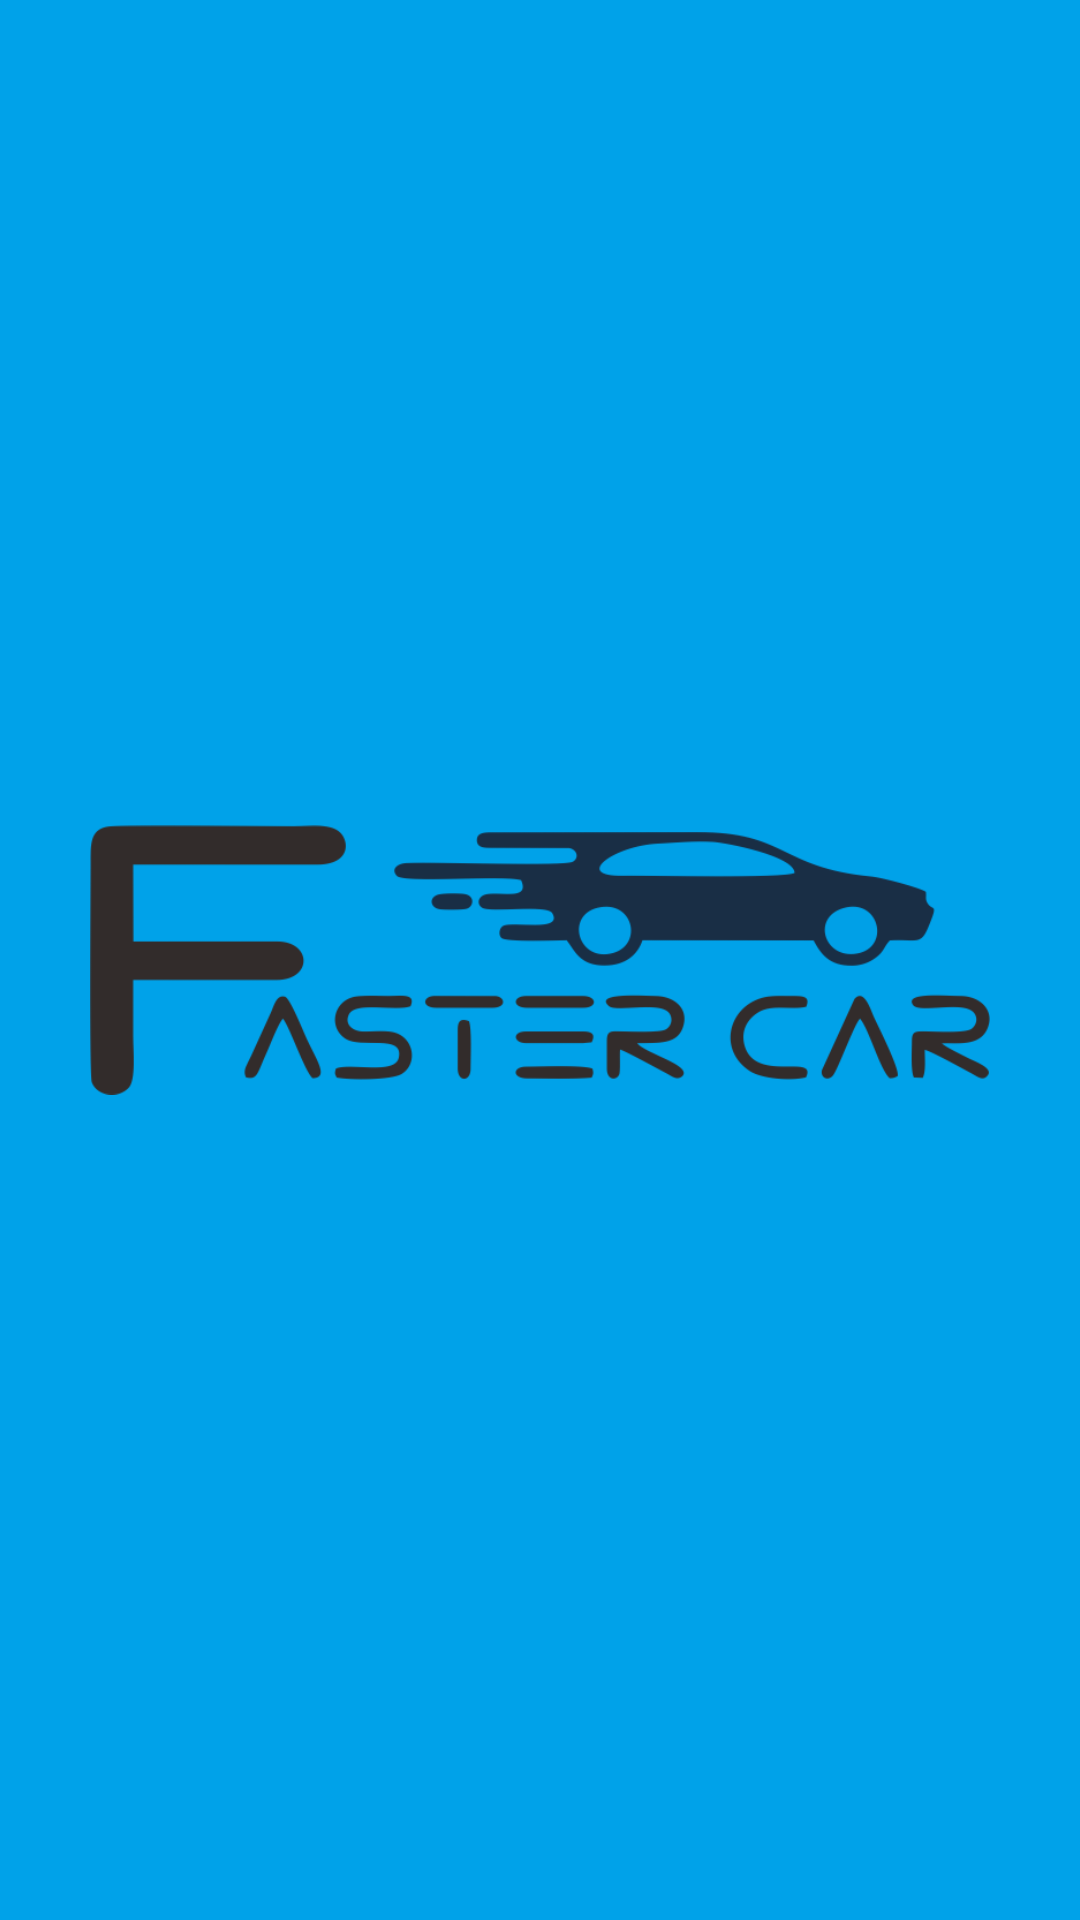

The Android layout XML behind this screen, and the referenced resources:
<!-- AndroidManifest.xml: application theme AppTheme -->
<!-- res/layout/activity_splash.xml -->
<?xml version="1.0" encoding="utf-8"?>
<RelativeLayout xmlns:android="http://schemas.android.com/apk/res/android"
    xmlns:app="http://schemas.android.com/apk/res-auto"
    xmlns:tools="http://schemas.android.com/tools"
    android:layout_width="match_parent"
    android:layout_height="match_parent"
    tools:context=".Splash"
    android:background="@drawable/bgfast">


    <ImageView
        android:id="@+id/imageView"
        android:layout_width="300dp"
        android:layout_height="300dp"
        android:layout_centerInParent="true"
        app:srcCompat="@drawable/logo"
        tools:srcCompat="@drawable/logo" />
</RelativeLayout>
<!-- resources referenced by this layout -->
<resources>
  <!-- drawable bgfast: png bitmap (drawable, 14841 bytes) -->
  <!-- drawable logo: png bitmap (drawable, 34253 bytes) -->
  <style name="AppTheme" parent="Theme.AppCompat.Light.NoActionBar">
          
          <item name="colorPrimary">@color/colorPrimary</item>
          <item name="colorPrimaryDark">@color/colorPrimaryDark</item>
          <item name="colorAccent">@color/colorAccent</item>
  
      </style>
  <color name="colorPrimary">#00A2E9</color>
  <color name="colorPrimaryDark">#00574B</color>
  <color name="colorAccent">#D81B60</color>
</resources>
